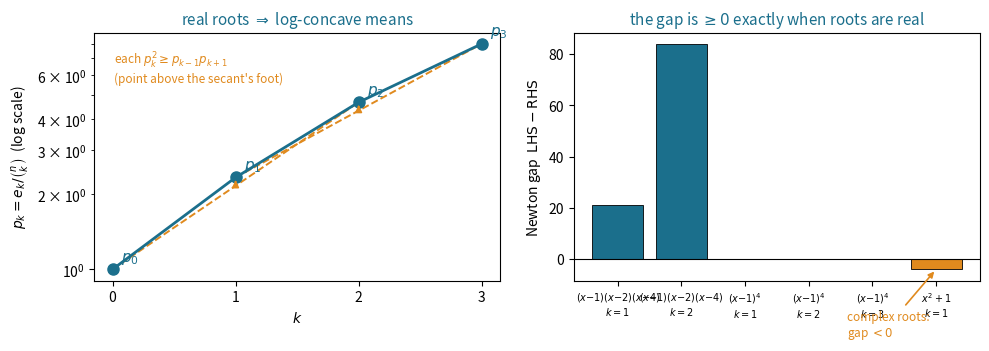

Generate this figure with matplotlib: (Note: this script raises an exception after producing the figure.)
#!/usr/bin/env python3
"""Figure for "The Inward Bow of a Real-Rooted Polynomial".

Panel A: log-concavity of the normalized means p_k = e_k / C(n,k) of a real-rooted
         cubic -- the sequence is concave on a log axis (it "bows inward").
Panel B: the Newton gap  e_k^2 C(n,k-1)C(n,k+1) - e_{k-1}e_{k+1}C(n,k)^2  at every
         interior k, for a real-rooted cubic (positive), the all-equal-roots quartic
         (zero, the sharp case) and x^2+1 (negative -- real-rootedness is necessary).

The script asserts every plotted number against exact integer arithmetic before drawing.
"""
import numpy as np
import matplotlib.pyplot as plt
from math import comb

TEAL = "#1B6F8C"; AMBER = "#E08A1E"; BAND = "#DCE7EB"


def esymm(roots):
    c = np.array([1.0])
    for r in roots:
        c = np.convolve(c, [1.0, -r])  # multiply by (x - r), highest-degree first
    n = len(roots)
    return [((-1) ** k) * c[k] for k in range(n + 1)]  # e_k = (-1)^k * coeff(x^{n-k})


def newton_gap(e, n, k):
    return e[k] ** 2 * comb(n, k - 1) * comb(n, k + 1) - e[k - 1] * e[k + 1] * comb(n, k) ** 2


# ---- data + assertions -------------------------------------------------------
cubic = [1, 2, 4]
e_c = esymm(cubic); n_c = 3
means = [e_c[k] / comb(n_c, k) for k in range(n_c + 1)]
assert np.allclose(e_c, [1, 7, 14, 8]), e_c
assert np.allclose(means, [1, 7 / 3, 14 / 3, 8]), means
# log-concavity of the means: each interior log(p_k) >= chord midpoint
for k in range(1, n_c):
    assert means[k] ** 2 >= means[k - 1] * means[k + 1] - 1e-9

quart = [1, 1, 1, 1]; e_q = esymm(quart); n_q = 4
assert np.allclose(e_q, [1, 4, 6, 4, 1])
gaps = {
    "$(x{-}1)(x{-}2)(x{-}4)$": ([newton_gap(e_c, n_c, k) for k in (1, 2)], TEAL),
    "$(x{-}1)^4$": ([newton_gap(e_q, n_q, k) for k in (1, 2, 3)], "#7BA7B5"),
    "$x^2+1$": ([0 ** 2 * comb(2, 0) * comb(2, 2) - 1 * 1 * comb(2, 1) ** 2], AMBER),
}
assert gaps["$(x{-}1)(x{-}2)(x{-}4)$"][0] == [21, 84]
assert gaps["$(x{-}1)^4$"][0] == [0, 0, 0]
assert gaps["$x^2+1$"][0] == [-4]

# ---- draw --------------------------------------------------------------------
fig, (axA, axB) = plt.subplots(1, 2, figsize=(10, 3.7))

# Panel A: the bow
ks = list(range(n_c + 1))
axA.plot(ks, means, "o-", color=TEAL, lw=2, ms=8, zorder=3)
# chords between neighbours of each interior point, to show concavity (on log axis)
for k in range(1, n_c):
    axA.plot([k - 1, k + 1], [means[k - 1], means[k + 1]], "--", color=AMBER, lw=1.4, zorder=2)
    axA.annotate("", xy=(k, means[k]), xytext=(k, (means[k - 1] * means[k + 1]) ** 0.5),
                 arrowprops=dict(arrowstyle="-|>", color=AMBER, lw=1.2))
axA.set_yscale("log")
for k, m in zip(ks, means):
    axA.annotate(f"$p_{k}$", (k, m), textcoords="offset points", xytext=(6, 6),
                 color=TEAL, fontsize=11)
axA.set_xlabel("$k$"); axA.set_ylabel(r"$p_k=e_k/\binom{n}{k}$  (log scale)")
axA.set_xticks(ks)
axA.set_title(r"real roots $\Rightarrow$ log-concave means", color=TEAL, fontsize=11)
axA.text(0.05, 0.93, r"each $p_k^2\geq p_{k-1}p_{k+1}$" + "\n(point above the secant's foot)",
         transform=axA.transAxes, fontsize=8.5, va="top", color=AMBER)

# Panel B: the gap, with the necessity row negative
labels, allvals, colors = [], [], []
for lab, (vals, col) in gaps.items():
    for j, v in enumerate(vals):
        labels.append(f"{lab}\n$k={j+1}$"); allvals.append(v); colors.append(col)
xpos = np.arange(len(allvals))
axB.bar(xpos, allvals, color=colors, edgecolor="black", lw=0.6)
axB.axhline(0, color="black", lw=0.8)
axB.set_xticks(xpos)
axB.set_xticklabels(labels, fontsize=7.0)
axB.set_ylabel(r"Newton gap  $\mathrm{LHS}-\mathrm{RHS}$")
axB.set_title("the gap is $\\geq 0$ exactly when roots are real", color=TEAL, fontsize=11)
axB.annotate("complex roots:\ngap $<0$", xy=(len(allvals) - 1, -4), xytext=(len(allvals) - 2.4, -30),
             fontsize=8.5, color=AMBER,
             arrowprops=dict(arrowstyle="-|>", color=AMBER, lw=1.2))

fig.tight_layout()
fig.savefig("figures/newton_fig1_bow.pdf", bbox_inches="tight")
print("wrote figures/newton_fig1_bow.pdf; all assertions passed")
